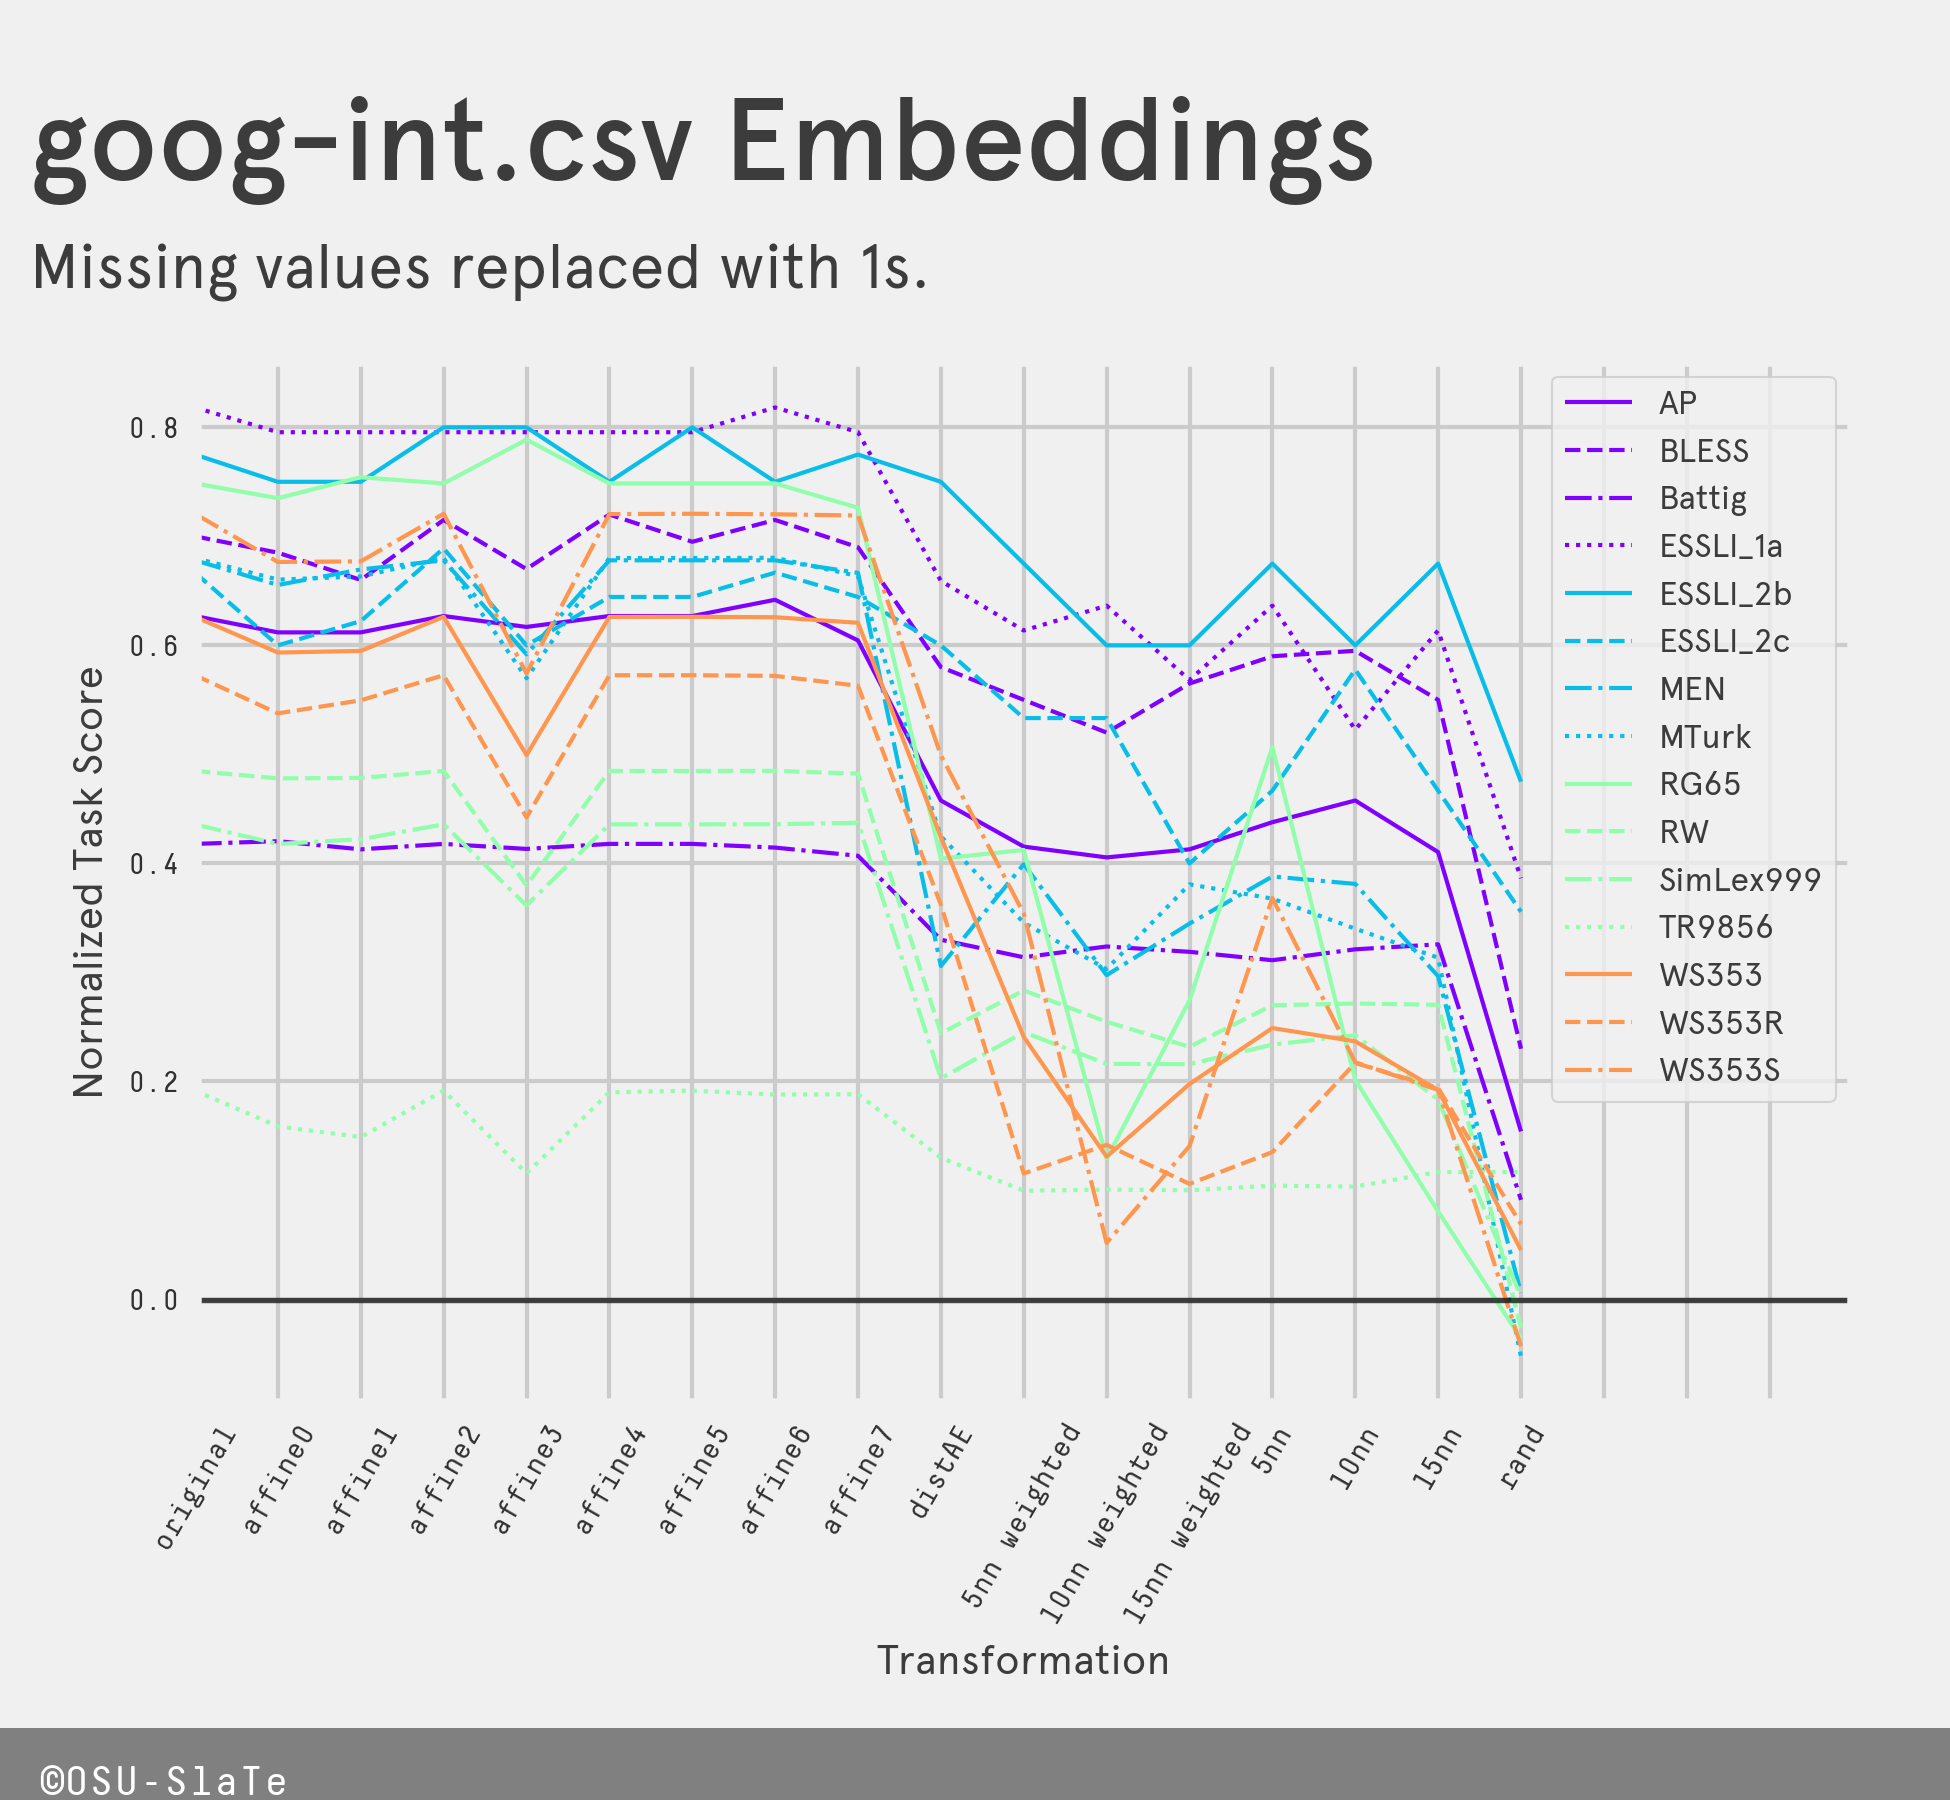

Values plotted in this chart, from the file beside it:
Transf., scale, AP, BLESS, Battig, ESSLI_1a, ESSLI_2b, ESSLI_2c, MEN, MTurk, RG65, RW, SimLex999, TR9856, WS353, WS353R, WS353S, 
original, 0, 0.6269, 0.7, 0.4179, 0.8182, 0.775, 0.6667, 0.678, 0.6801, 0.7485, 0.4848, 0.4358, 0.1916, 0.6262, 0.5726, 0.7207, 
affine0, 1, 0.6119, 0.685, 0.4204, 0.7955, 0.75, 0.6, 0.6554, 0.6603, 0.735, 0.478, 0.4178, 0.1588, 0.5934, 0.5376, 0.6765, 
affine1, 2, 0.6119, 0.66, 0.4129, 0.7955, 0.75, 0.6222, 0.6696, 0.6632, 0.7542, 0.4784, 0.4222, 0.149, 0.5949, 0.5496, 0.677, 
affine2, 3, 0.6269, 0.715, 0.4179, 0.7955, 0.8, 0.6889, 0.678, 0.6801, 0.7485, 0.4848, 0.4358, 0.1916, 0.6262, 0.5726, 0.7207, 
affine3, 4, 0.6169, 0.67, 0.4133, 0.7955, 0.8, 0.6, 0.5918, 0.5698, 0.7887, 0.3798, 0.3614, 0.1157, 0.4994, 0.4422, 0.5742, 
affine4, 5, 0.6269, 0.72, 0.4179, 0.7955, 0.75, 0.6444, 0.678, 0.6801, 0.7485, 0.4848, 0.4358, 0.19, 0.6261, 0.5726, 0.7204, 
affine5, 6, 0.6269, 0.695, 0.4179, 0.7955, 0.8, 0.6444, 0.678, 0.6801, 0.7485, 0.4848, 0.4358, 0.1916, 0.6262, 0.5726, 0.7207, 
affine6, 7, 0.6418, 0.715, 0.4145, 0.8182, 0.75, 0.6667, 0.678, 0.6803, 0.7485, 0.4849, 0.4359, 0.188, 0.6258, 0.572, 0.7202, 
affine7, 8, 0.6045, 0.69, 0.407, 0.7955, 0.775, 0.6444, 0.6665, 0.6635, 0.7262, 0.4823, 0.4373, 0.1883, 0.6207, 0.5629, 0.7191, 
distAE, 9, 0.4577, 0.58, 0.33, 0.6591, 0.75, 0.6, 0.3059, 0.4249, 0.4044, 0.2442, 0.2028, 0.13, 0.4242, 0.3621, 0.4992, 
5nn weighted, 10, 0.4154, 0.55, 0.3139, 0.6136, 0.675, 0.5333, 0.3993, 0.3456, 0.4123, 0.2835, 0.2452, 0.0998, 0.2409, 0.1156, 0.354, 
10nn weighted, 11, 0.4055, 0.52, 0.3238, 0.6364, 0.6, 0.5333, 0.2975, 0.3031, 0.1292, 0.2547, 0.2161, 0.1008, 0.131, 0.1418, 0.0519, 
15nn weighted, 12, 0.4129, 0.565, 0.3189, 0.5682, 0.6, 0.4, 0.3448, 0.3808, 0.2743, 0.2318, 0.2159, 0.1003, 0.1977, 0.1061, 0.1408, 
5nn, 13, 0.4378, 0.59, 0.3112, 0.6364, 0.675, 0.4667, 0.388, 0.3677, 0.5068, 0.2699, 0.2338, 0.1044, 0.249, 0.1352, 0.3682, 
10nn, 14, 0.4577, 0.595, 0.3212, 0.5227, 0.6, 0.5778, 0.3812, 0.3401, 0.2014, 0.2715, 0.2425, 0.1036, 0.2368, 0.217, 0.2176, 
15nn, 15, 0.4104, 0.55, 0.3258, 0.6136, 0.675, 0.4667, 0.2965, 0.3135, 0.0808, 0.2703, 0.1833, 0.1169, 0.1921, 0.194, 0.1923, 
rand, 16, 0.1542, 0.23, 0.0914, 0.3864, 0.475, 0.3556, 0.0059, -0.0523, -0.0358, -0.0258, 0.0027, 0.1169, 0.0453, 0.069, -0.0429, 
original, GoogleNews, 0.0000, 0.6269, 0.7000, 0.4179, 0.8182, 0.7750, 0.6667, 0.6780, 0.6801, 0.7485, 0.4848, 0.4358, 0.1916, 0.6262, 0.5726, 0.7207
affine0, GoogleNews, 0.0000, 0.6119, 0.6850, 0.4204, 0.7955, 0.7500, 0.6000, 0.6554, 0.6603, 0.7350, 0.4780, 0.4178, 0.1588, 0.5934, 0.5376, 0.6765
affine1, GoogleNews, 0.0000, 0.6119, 0.6600, 0.4129, 0.7955, 0.7500, 0.6222, 0.6696, 0.6632, 0.7542, 0.4784, 0.4222, 0.1490, 0.5949, 0.5496, 0.6770
affine2, GoogleNews, 0.0000, 0.6269, 0.7150, 0.4179, 0.7955, 0.8000, 0.6889, 0.6780, 0.6801, 0.7485, 0.4848, 0.4358, 0.1916, 0.6262, 0.5726, 0.7207
affine3, GoogleNews, 0.0000, 0.6169, 0.6700, 0.4133, 0.7955, 0.8000, 0.6000, 0.5918, 0.5698, 0.7887, 0.3798, 0.3614, 0.1157, 0.4994, 0.4422, 0.5742
affine4, GoogleNews, 0.0000, 0.6269, 0.7200, 0.4179, 0.7955, 0.7500, 0.6444, 0.6780, 0.6801, 0.7485, 0.4848, 0.4358, 0.1900, 0.6261, 0.5726, 0.7204
affine5, GoogleNews, 0.0000, 0.6269, 0.6950, 0.4179, 0.7955, 0.8000, 0.6444, 0.6780, 0.6801, 0.7485, 0.4848, 0.4358, 0.1916, 0.6262, 0.5726, 0.7207
affine6, GoogleNews, 0.0000, 0.6418, 0.7150, 0.4145, 0.8182, 0.7500, 0.6667, 0.6780, 0.6803, 0.7485, 0.4849, 0.4359, 0.1880, 0.6258, 0.5720, 0.7202
affine7, GoogleNews, 0.0000, 0.6045, 0.6900, 0.4070, 0.7955, 0.7750, 0.6444, 0.6665, 0.6635, 0.7262, 0.4823, 0.4373, 0.1883, 0.6207, 0.5629, 0.7191
distAE, GoogleNews, 0.0000, 0.4577, 0.5800, 0.3300, 0.6591, 0.7500, 0.6000, 0.3059, 0.4249, 0.4044, 0.2442, 0.2028, 0.1300, 0.4242, 0.3621, 0.4992
5nn weighted, GoogleNews, 0.0000, 0.4154, 0.5500, 0.3139, 0.6136, 0.6750, 0.5333, 0.3993, 0.3456, 0.4123, 0.2835, 0.2452, 0.0998, 0.2409, 0.1156, 0.3540
10nn weighted, GoogleNews, 0.0000, 0.4055, 0.5200, 0.3238, 0.6364, 0.6000, 0.5333, 0.2975, 0.3031, 0.1292, 0.2547, 0.2161, 0.1008, 0.1310, 0.1418, 0.0519
15nn weighted, GoogleNews, 0.0000, 0.4129, 0.5650, 0.3189, 0.5682, 0.6000, 0.4000, 0.3448, 0.3808, 0.2743, 0.2318, 0.2159, 0.1003, 0.1977, 0.1061, 0.1408
5nn, GoogleNews, 0.0000, 0.4378, 0.5900, 0.3112, 0.6364, 0.6750, 0.4667, 0.3880, 0.3677, 0.5068, 0.2699, 0.2338, 0.1044, 0.2490, 0.1352, 0.3682
10nn, GoogleNews, 0.0000, 0.4577, 0.5950, 0.3212, 0.5227, 0.6000, 0.5778, 0.3812, 0.3401, 0.2014, 0.2715, 0.2425, 0.1036, 0.2368, 0.2170, 0.2176
15nn, GoogleNews, 0.0000, 0.4104, 0.5500, 0.3258, 0.6136, 0.6750, 0.4667, 0.2965, 0.3135, 0.0808, 0.2703, 0.1833, 0.1169, 0.1921, 0.1940, 0.1923
rand, GoogleNews, 0.0000, 0.1542, 0.2300, 0.0914, 0.3864, 0.4750, 0.3556, 0.0059, -0.0523, -0.0358, -0.0258, 0.0027, 0.1169, 0.0453, 0.0690, -0.0429
